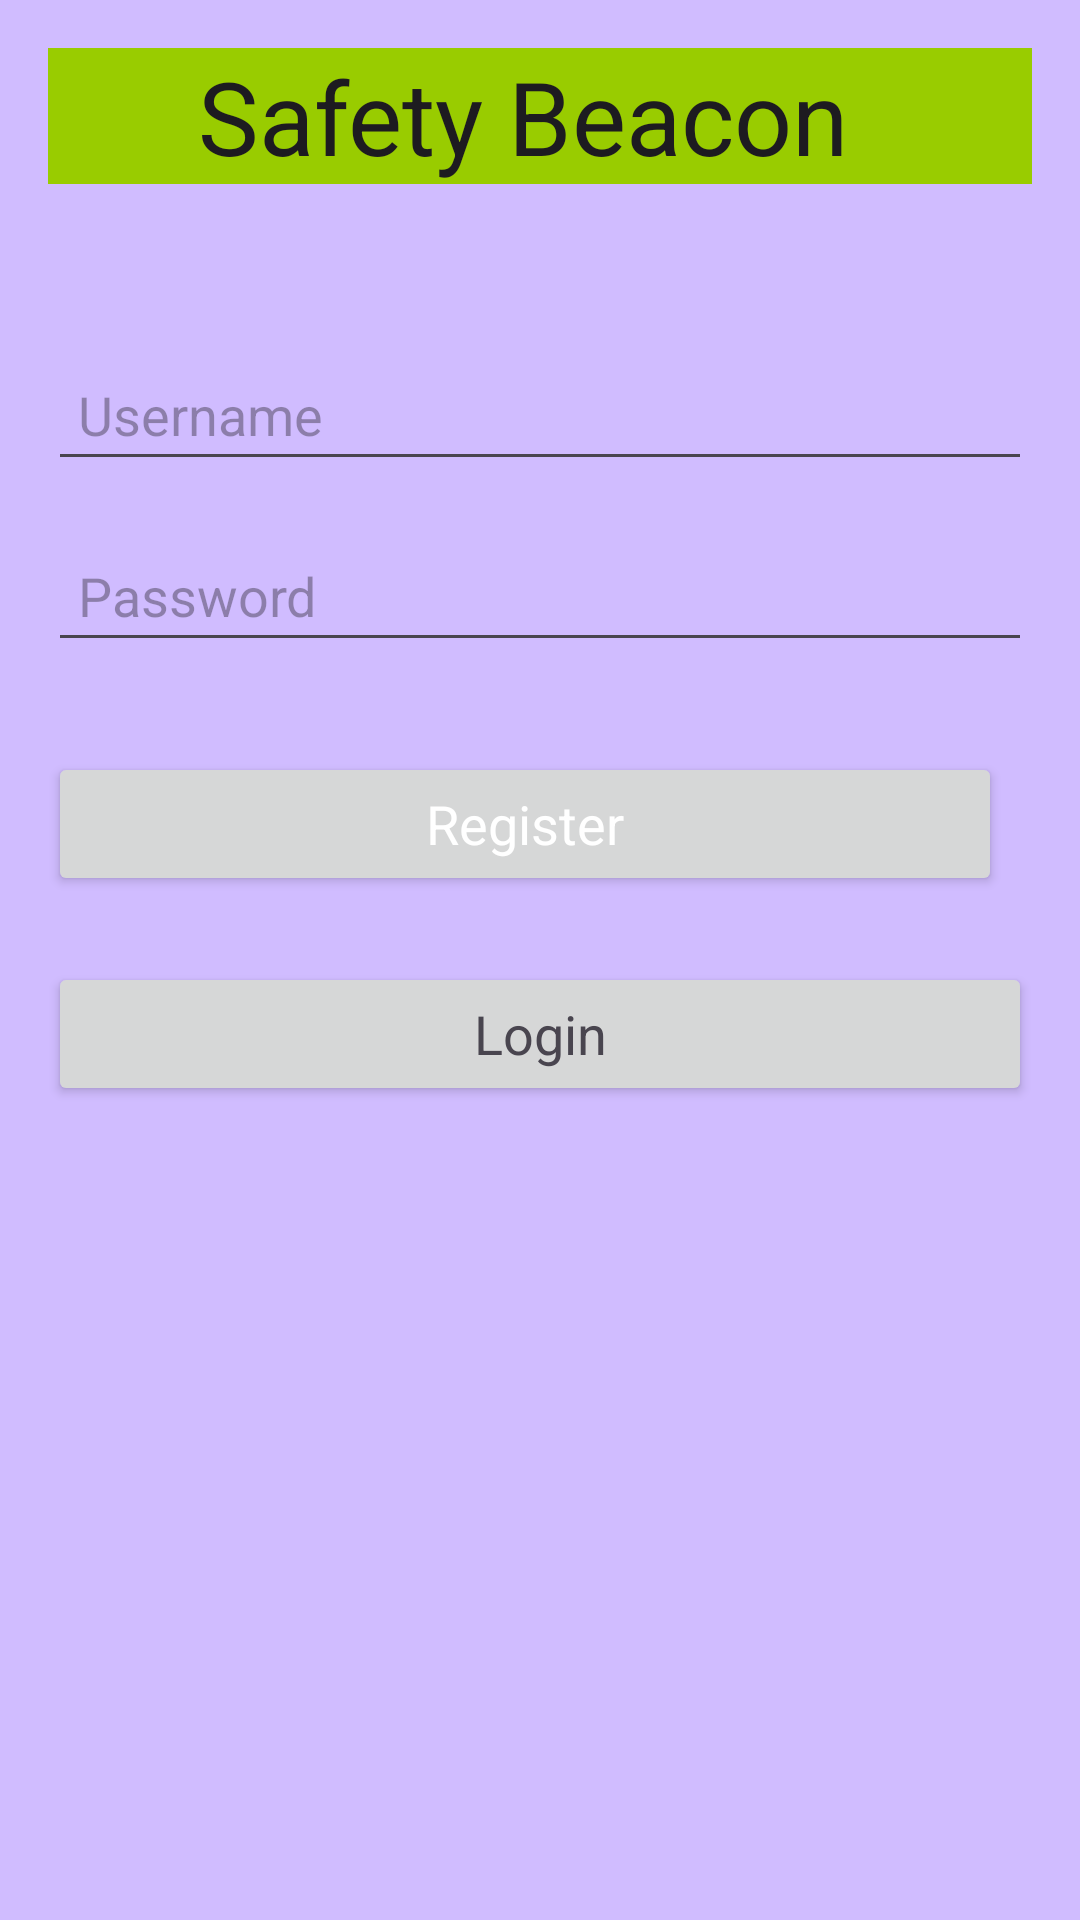

Produce the Android XML layout that renders to this screen, including the resource entries it uses.
<!-- AndroidManifest.xml: application theme Theme.Safety_Alarm_App -->
<!-- res/layout/activity_login.xml -->
<?xml version="1.0" encoding="utf-8"?>
<RelativeLayout xmlns:android="http://schemas.android.com/apk/res/android"
    android:layout_width="match_parent"
    android:layout_height="match_parent"
    android:background="?android:attr/textColorLinkInverse"
    android:padding="16dp">

    <EditText
        android:id="@+id/usernameEditText"
        android:layout_width="match_parent"
        android:layout_height="wrap_content"
        android:layout_marginTop="100dp"
        android:hint="Username"
        android:inputType="textPersonName"
        android:padding="10dp" />

    <EditText
        android:id="@+id/passwordEditText"
        android:layout_width="match_parent"
        android:layout_height="wrap_content"
        android:layout_below="@id/usernameEditText"
        android:layout_marginTop="16dp"
        android:hint="Password"
        android:inputType="textPassword"
        android:padding="10dp" />

    <Button
        android:id="@+id/loginButton"
        android:layout_width="369dp"
        android:layout_height="wrap_content"
        android:layout_below="@id/passwordEditText"
        android:layout_marginTop="100dp"
        android:text="Login"
        android:textAppearance="?android:textAppearanceMedium" />

    <Button
        android:id="@+id/RegisterButton"
        android:layout_width="383dp"
        android:layout_height="wrap_content"
        android:layout_below="@id/passwordEditText"
        android:layout_marginTop="30dp"
        android:layout_marginEnd="10dp"
        android:layout_marginBottom="10dp"
        android:onClick="btn_signupForm"
        android:text="Register"
        android:textAppearance="?android:textAppearanceMedium"

        android:textColor="@android:color/white" />

    <EditText
        android:id="@+id/editTextText"
        android:layout_width="375dp"
        android:layout_height="wrap_content"
        android:background="?attr/colorPrimaryFixedDim"
        android:backgroundTint="@android:color/holo_green_light"
        android:ems="10"
        android:inputType="text"
        android:text="      Safety Beacon"
        android:textAppearance="@style/TextAppearance.AppCompat.Display1" />
</RelativeLayout>
<!-- resources referenced by this layout -->
<resources>
  <style name="Theme.Safety_Alarm_App" parent="Base.Theme.Safety_Alarm_App" />
  <style name="Base.Theme.Safety_Alarm_App" parent="Theme.Material3.DayNight.NoActionBar">
          
          
      </style>
</resources>
